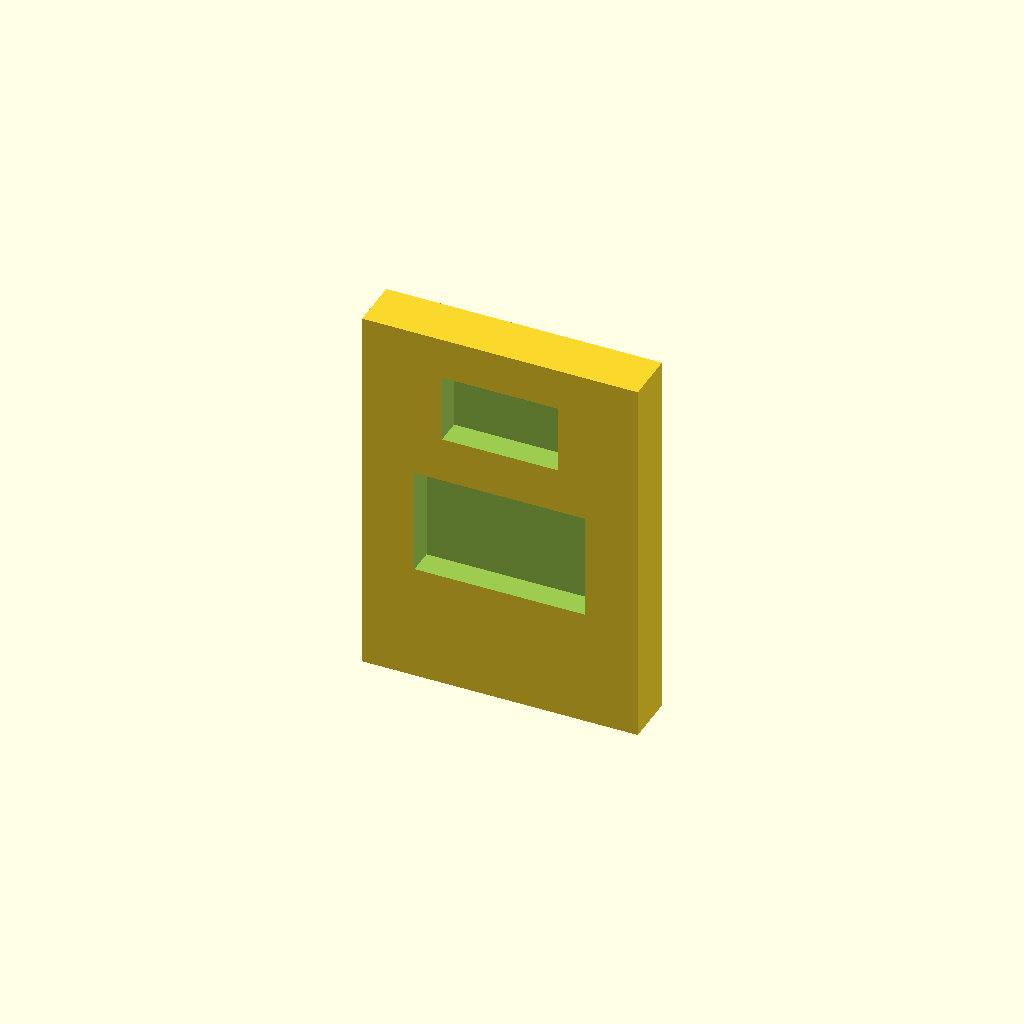
Cell 1: rendered with the file's own defaults.
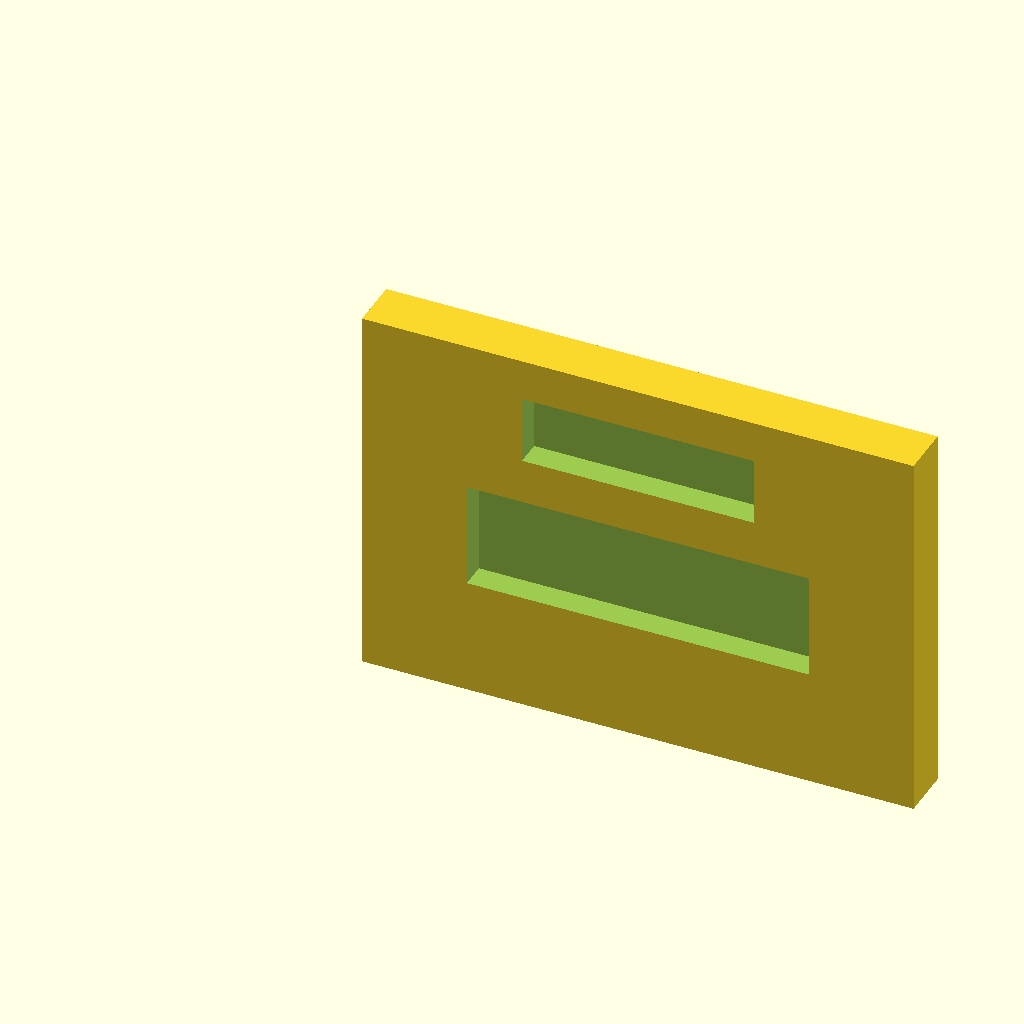
Cell 2 — clip_w set to 32, the other parameters unchanged.
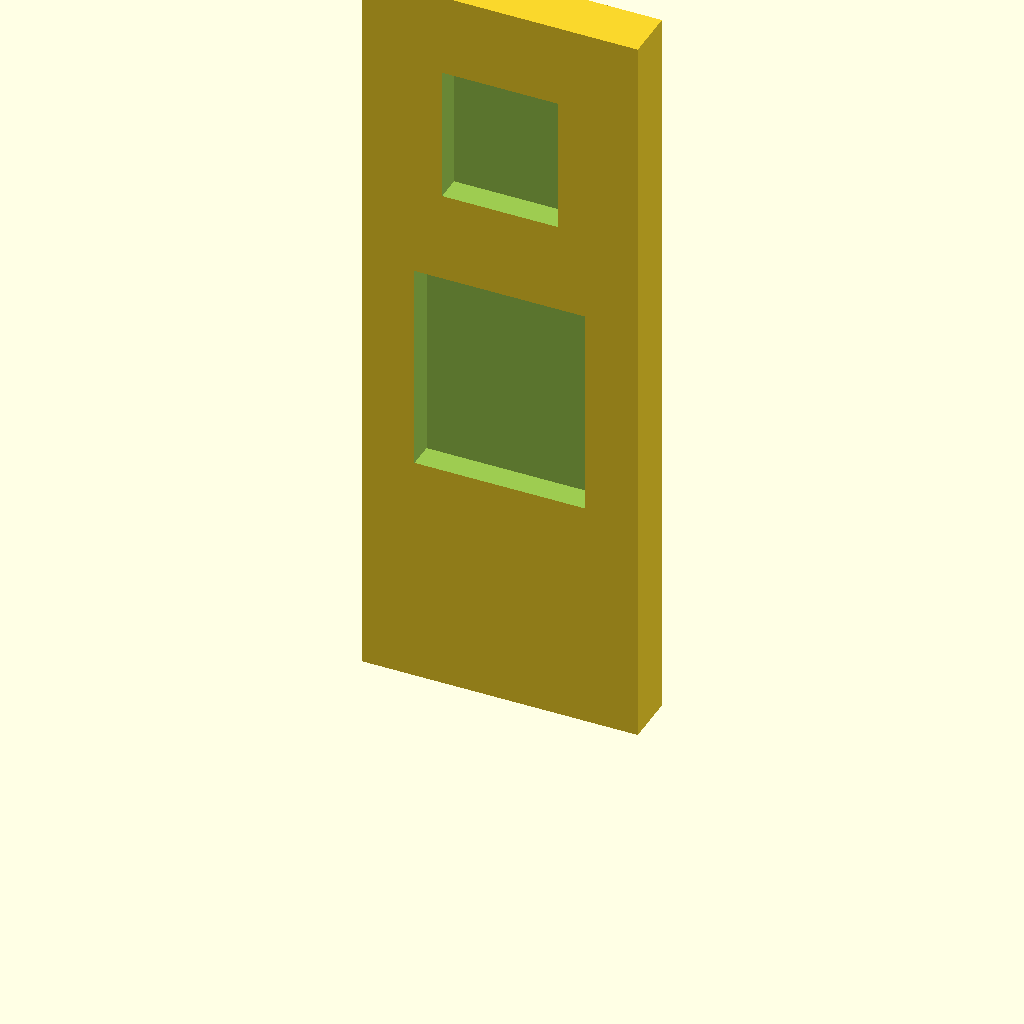
Cell 3: the same model with clip_h = 44.
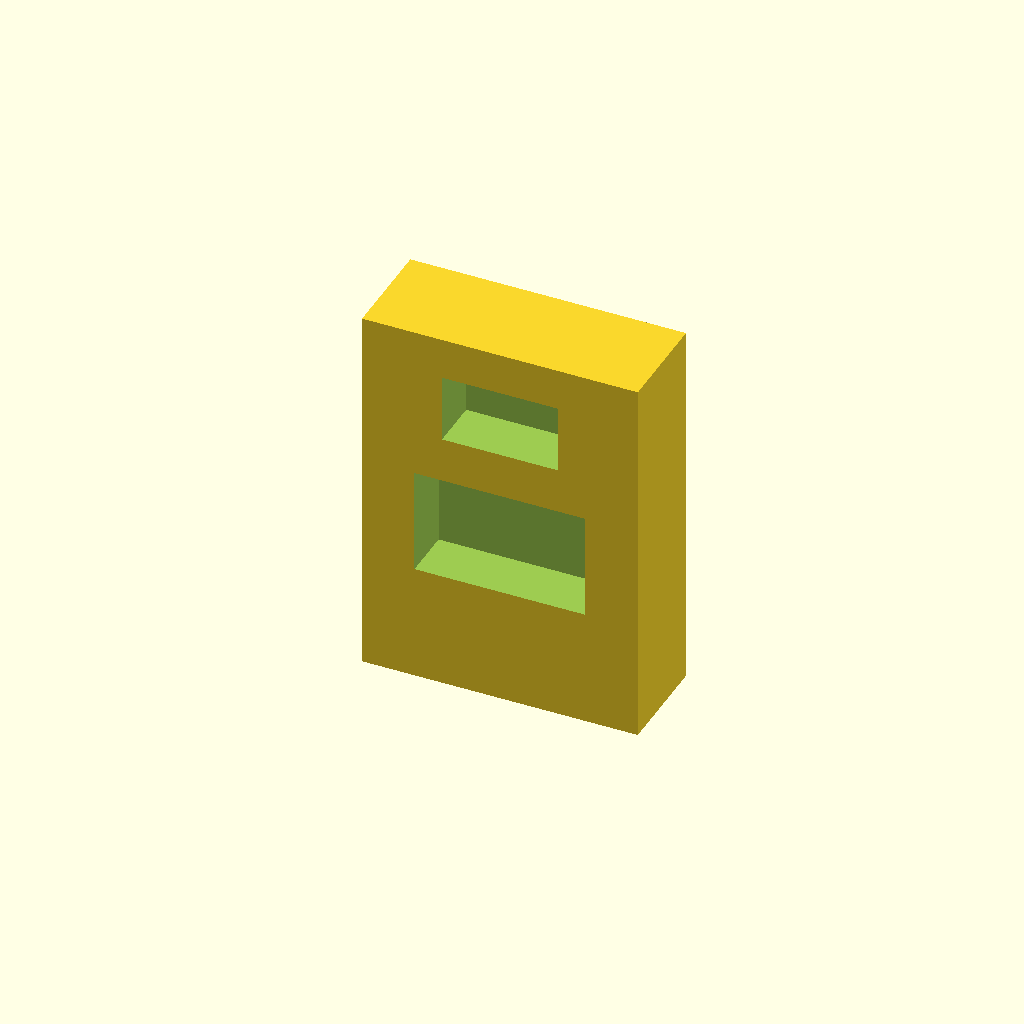
Cell 4: the same model with clip_t = 6.
All cells are drawn from one camera (rotation 55°, 0°, 25°, orthographic, colour scheme Cornfield), so only the parameter changes between them.
The OpenSCAD source (optional_data/data/parts/part_0228.scad):
// DIN-rail retaining clip.
$fn = 60;
eps = 0.02;
clip_w = 16;
clip_h = 22;
clip_t = 3;
difference() { cube([clip_w,clip_t,clip_h]); translate([clip_w/2, -eps, clip_h*0.45]) cube([clip_w*0.62,clip_t+2*eps,clip_h*0.28],center=true); translate([clip_w/2, -eps, clip_h*0.8]) cube([clip_w*0.42,clip_t+2*eps,clip_h*0.18],center=true); }
Parameter table extracted from the source (name, type, default, range or options):
eps: number, default 0.02
clip_w: number, default 16
clip_h: number, default 22
clip_t: number, default 3
